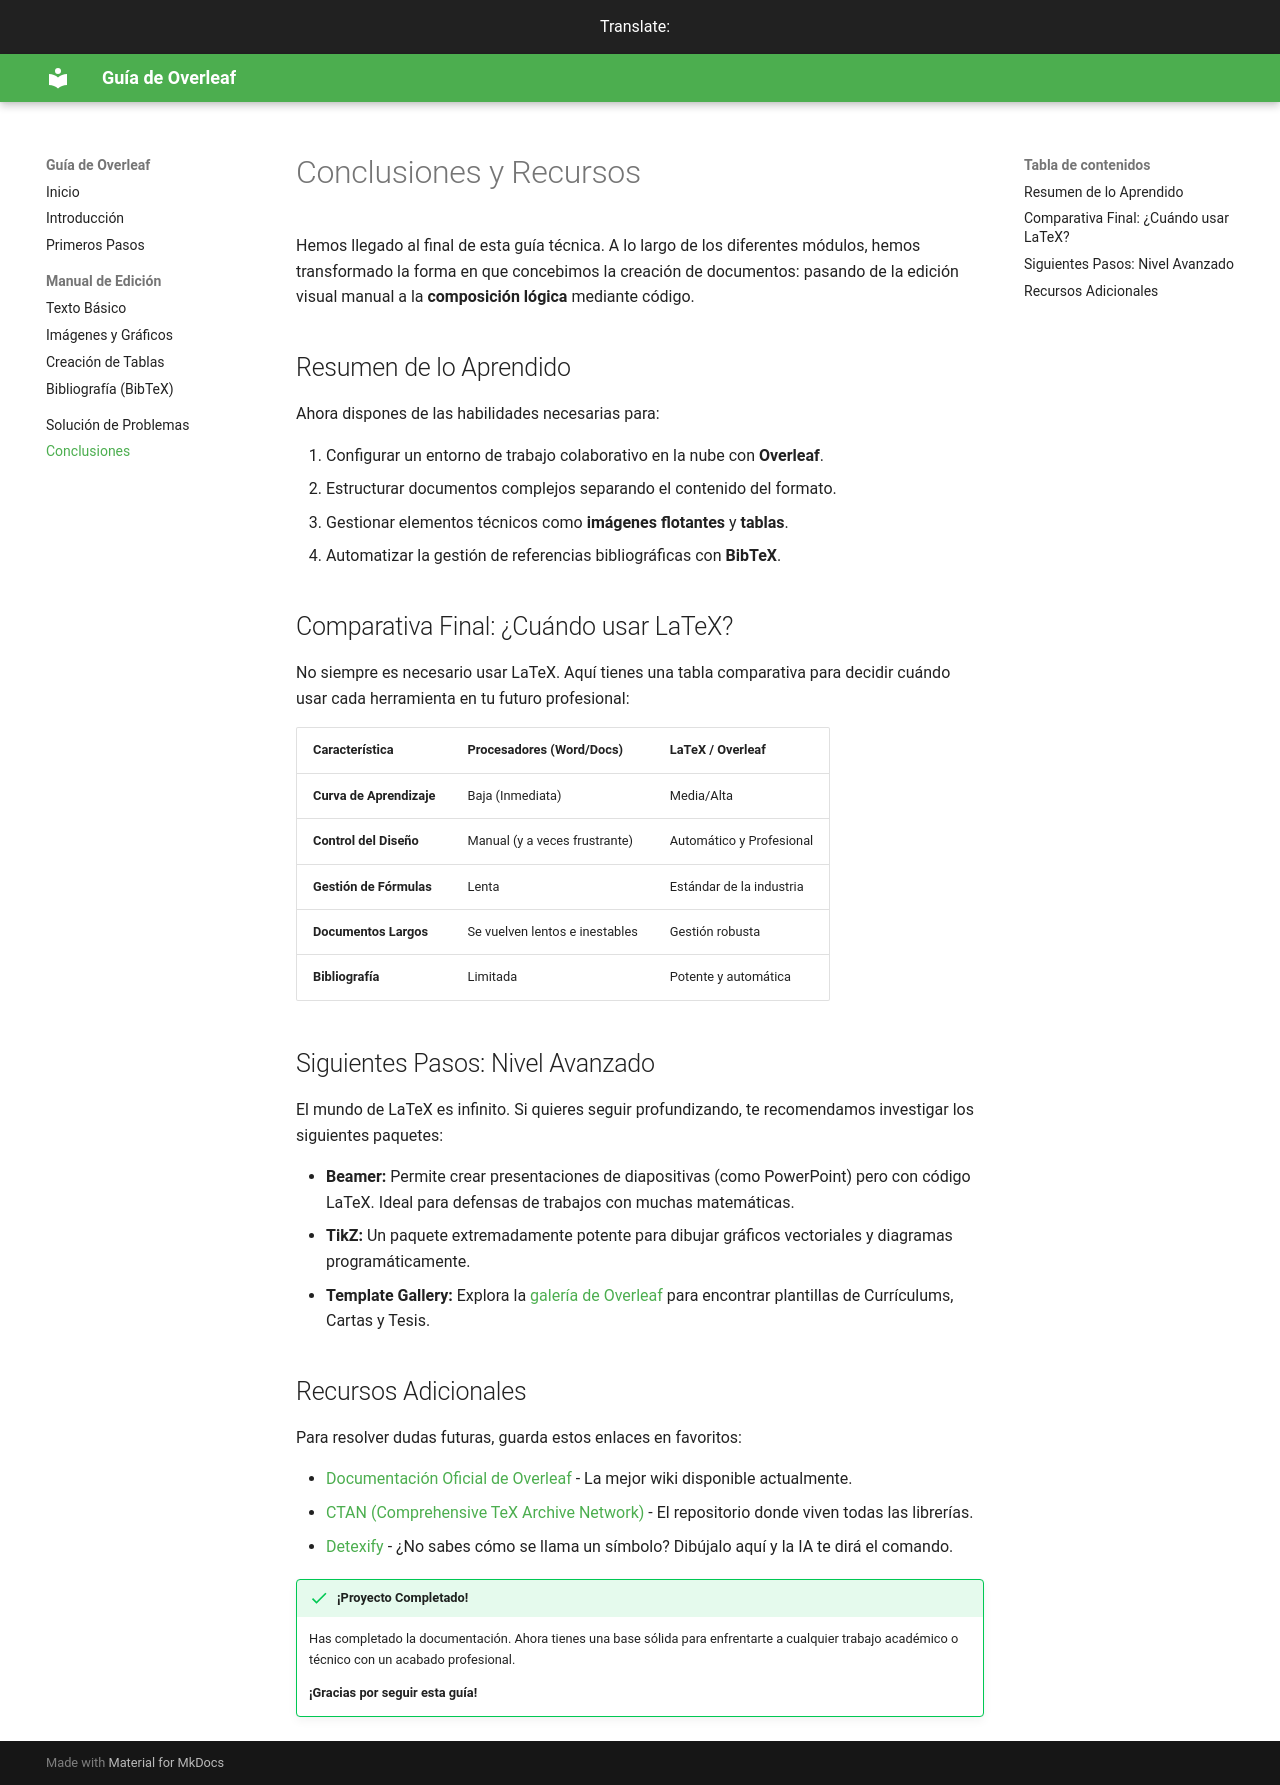

repository: lucy670/guia-overleaf · page: conclusiones/index.html · generator: mkdocs

# Conclusiones y Recursos

Hemos llegado al final de esta guía técnica. A lo largo de los diferentes módulos, hemos transformado la forma en que concebimos la creación de documentos: pasando de la edición visual manual a la **composición lógica** mediante código.

## Resumen de lo Aprendido

Ahora dispones de las habilidades necesarias para:

1.  Configurar un entorno de trabajo colaborativo en la nube con **Overleaf**.
2.  Estructurar documentos complejos separando el contenido del formato.
3.  Gestionar elementos técnicos como **imágenes flotantes** y **tablas**.
4.  Automatizar la gestión de referencias bibliográficas con **BibTeX**.

## Comparativa Final: ¿Cuándo usar LaTeX?

No siempre es necesario usar LaTeX. Aquí tienes una tabla comparativa para decidir cuándo usar cada herramienta en tu futuro profesional:

| Característica | Procesadores (Word/Docs) | LaTeX / Overleaf |
| :--- | :--- | :--- |
| **Curva de Aprendizaje** | Baja (Inmediata) | Media/Alta |
| **Control del Diseño** | Manual (y a veces frustrante) | Automático y Profesional |
| **Gestión de Fórmulas** | Lenta | Estándar de la industria |
| **Documentos Largos** | Se vuelven lentos e inestables | Gestión robusta |
| **Bibliografía** | Limitada | Potente y automática |

## Siguientes Pasos: Nivel Avanzado

El mundo de LaTeX es infinito. Si quieres seguir profundizando, te recomendamos investigar los siguientes paquetes:

* **Beamer:** Permite crear presentaciones de diapositivas (como PowerPoint) pero con código LaTeX. Ideal para defensas de trabajos con muchas matemáticas.
* **TikZ:** Un paquete extremadamente potente para dibujar gráficos vectoriales y diagramas programáticamente.
* **Template Gallery:** Explora la [galería de Overleaf](https://www.overleaf.com/gallery) para encontrar plantillas de Currículums, Cartas y Tesis.

## Recursos Adicionales

Para resolver dudas futuras, guarda estos enlaces en favoritos:

* [Documentación Oficial de Overleaf](https://www.overleaf.com/learn) - La mejor wiki disponible actualmente.
* [CTAN (Comprehensive TeX Archive Network)](https://ctan.org/) - El repositorio donde viven todas las librerías.
* [Detexify](https://detexify.kirelabs.org/classify.html) - ¿No sabes cómo se llama un símbolo? Dibújalo aquí y la IA te dirá el comando.

!!! success "¡Proyecto Completado!"
    Has completado la documentación. Ahora tienes una base sólida para enfrentarte a cualquier trabajo académico o técnico con un acabado profesional.
    
    **¡Gracias por seguir esta guía!**
